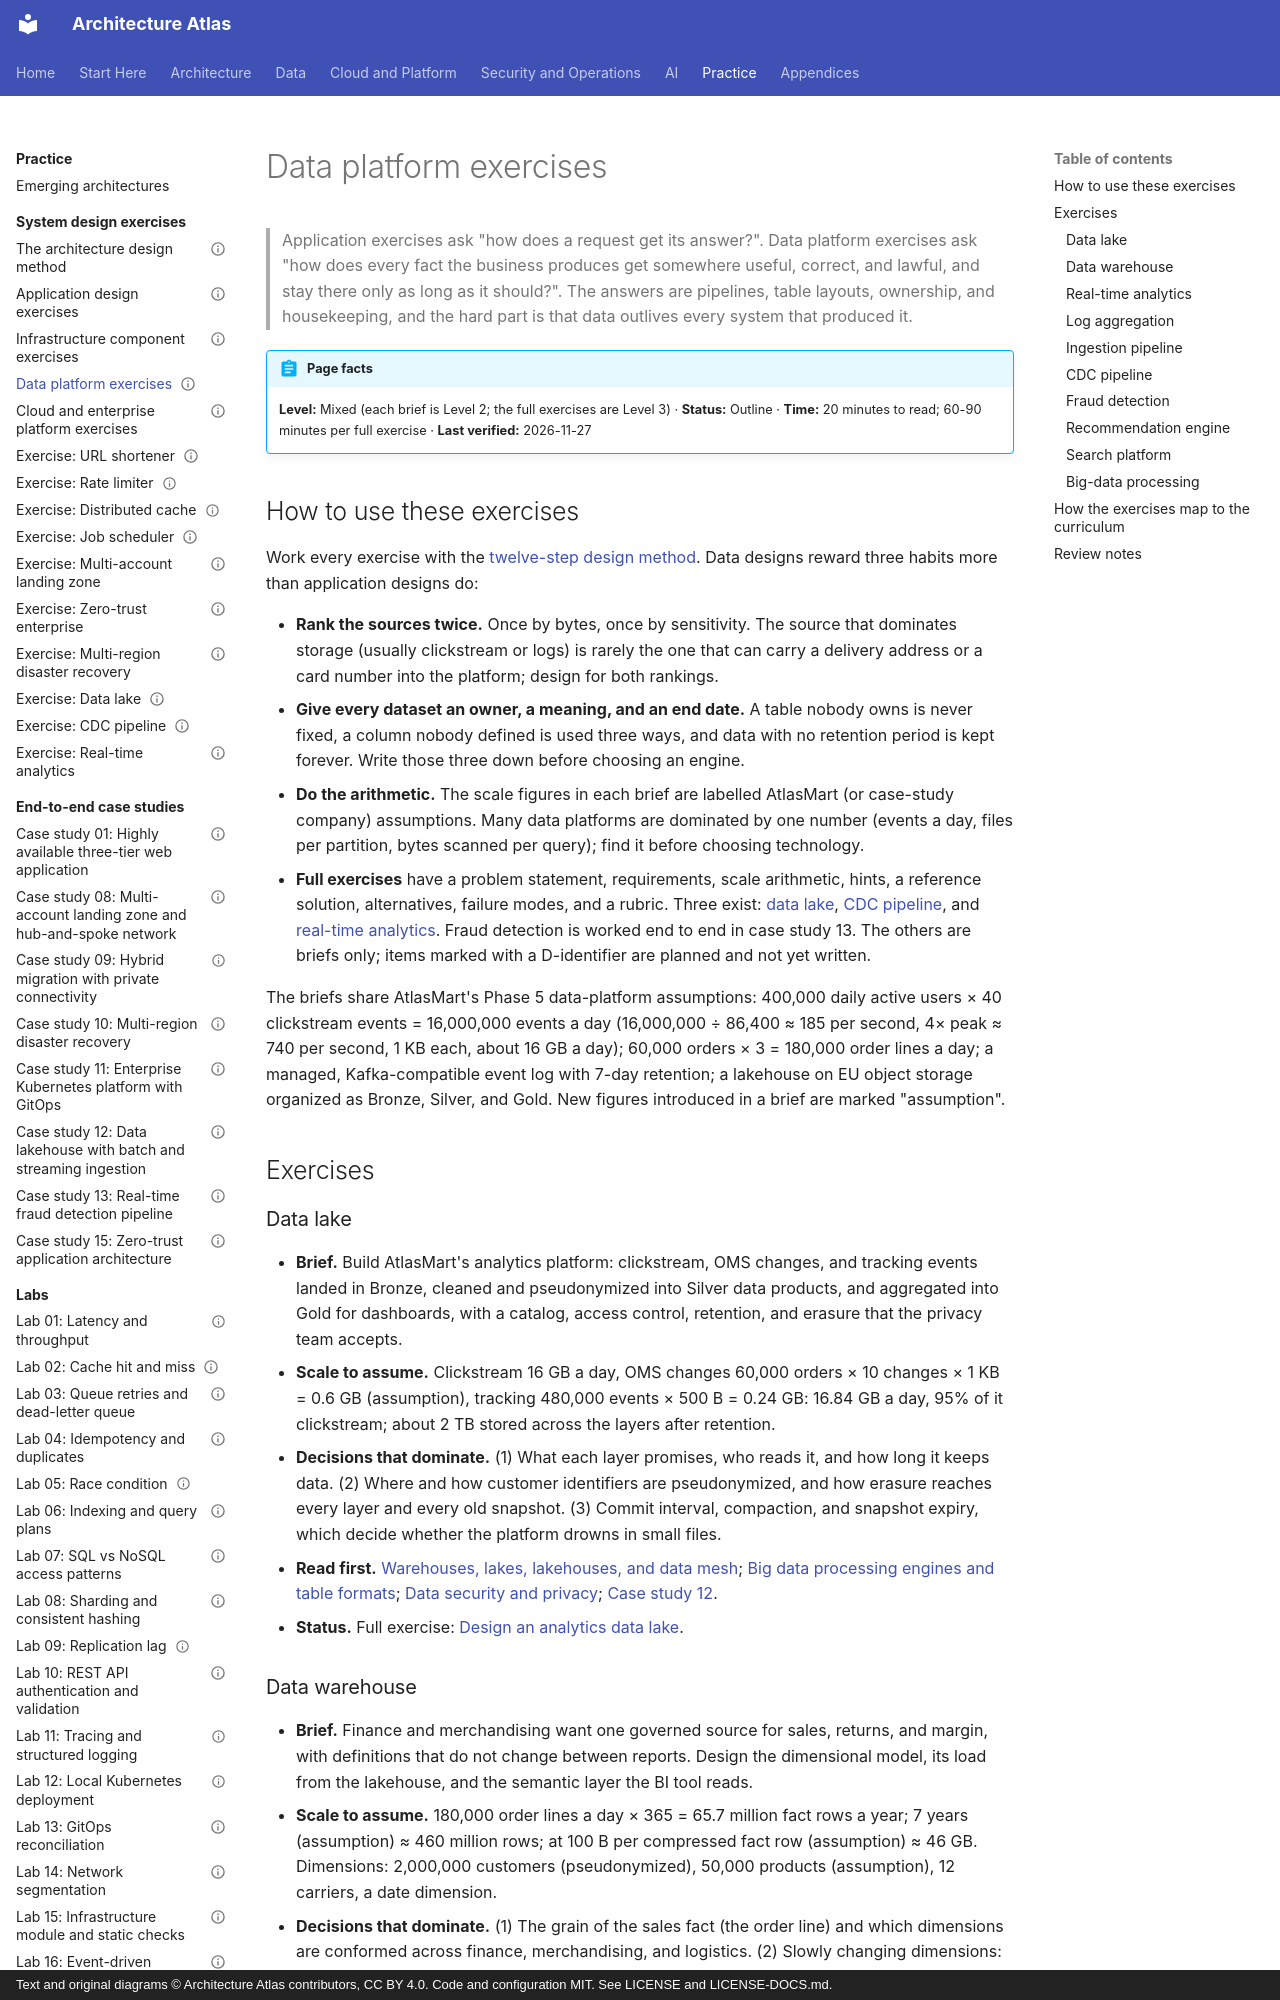

repository: vinay9354/architecture-atlas · page: system-design-exercises/data-platform-exercises/index.html · generator: mkdocs · copyright: Text and original diagrams © Architecture Atlas contributors, CC BY 4.0. Code and configuration MIT. See LICENSE and LICENSE-DOCS.md.

---
title: Data platform exercises
description: "Ten design exercises for data platforms: data lake, warehouse, real-time analytics, log aggregation, ingestion, CDC, fraud detection, recommendations, search, and big-data processing."
domain: "Architecture problem-solving exercises"
level: Mixed
status: Outline
estimated_time: "20 minutes"
last_verified: 2026-11-27
coverage_ids:
  - D29-T03
tags:
  - system-design-exercises
  - data-engineering-and-analytics
  - messaging-and-streaming
  - data-governance
  - level-2-apply
  - level-3-architect
---

# Data platform exercises

> Application exercises ask "how does a request get its answer?". Data platform exercises ask "how
> does every fact the business produces get somewhere useful, correct, and lawful, and stay there
> only as long as it should?". The answers are pipelines, table layouts, ownership, and
> housekeeping, and the hard part is that data outlives every system that produced it.

!!! abstract "Page facts"
    **Level:** Mixed (each brief is Level 2; the full exercises are Level 3) · **Status:** Outline ·
    **Time:** 20 minutes to read; 60-90 minutes per full exercise · **Last verified:** 2026-11-27

## How to use these exercises

Work every exercise with the [twelve-step design method](design-method.md). Data designs reward
three habits more than application designs do:

- **Rank the sources twice.** Once by bytes, once by sensitivity. The source that dominates storage
  (usually clickstream or logs) is rarely the one that can carry a delivery address or a card number
  into the platform; design for both rankings.
- **Give every dataset an owner, a meaning, and an end date.** A table nobody owns is never fixed, a
  column nobody defined is used three ways, and data with no retention period is kept forever. Write
  those three down before choosing an engine.
- **Do the arithmetic.** The scale figures in each brief are labelled AtlasMart (or case-study
  company) assumptions. Many data platforms are dominated by one number (events a day, files per
  partition, bytes scanned per query); find it before choosing technology.
- **Full exercises** have a problem statement, requirements, scale arithmetic, hints, a reference
  solution, alternatives, failure modes, and a rubric. Three exist: [data lake](data-lake.md),
  [CDC pipeline](cdc-pipeline.md), and [real-time analytics](real-time-analytics.md). Fraud
  detection is worked end to end in case study 13. The others are briefs only; items marked with a
  D-identifier are planned and not yet written.

The briefs share AtlasMart's Phase 5 data-platform assumptions: 400,000 daily active users × 40
clickstream events = 16,000,000 events a day (16,000,000 ÷ 86,400 ≈ 185 per second, 4× peak ≈ 740
per second, 1 KB each, about 16 GB a day); 60,000 orders × 3 = 180,000 order lines a day; a managed,
Kafka-compatible event log with 7-day retention; a lakehouse on EU object storage organized as
Bronze, Silver, and Gold. New figures introduced in a brief are marked "assumption".

## Exercises

### Data lake

- **Brief.** Build AtlasMart's analytics platform: clickstream, OMS changes, and tracking events
  landed in Bronze, cleaned and pseudonymized into Silver data products, and aggregated into Gold for
  dashboards, with a catalog, access control, retention, and erasure that the privacy team accepts.
- **Scale to assume.** Clickstream 16 GB a day, OMS changes 60,000 orders × 10 changes × 1 KB =
  0.6 GB (assumption), tracking 480,000 events × 500 B = 0.24 GB: 16.84 GB a day, 95% of it
  clickstream; about 2 TB stored across the layers after retention.
- **Decisions that dominate.** (1) What each layer promises, who reads it, and how long it keeps
  data. (2) Where and how customer identifiers are pseudonymized, and how erasure reaches every
  layer and every old snapshot. (3) Commit interval, compaction, and snapshot expiry, which decide
  whether the platform drowns in small files.
- **Read first.** [Warehouses, lakes, lakehouses, and data mesh](../data-engineering-and-analytics/warehouses-lakes-lakehouses-and-data-mesh.md);
  [Big data processing engines and table formats](../data-engineering-and-analytics/big-data-processing-engines-and-table-formats.md);
  [Data security and privacy](../security-architecture/data-security-and-privacy.md);
  [Case study 12](../end-to-end-case-studies/cs-12-data-lakehouse-with-batch-and-streaming-ingestion.md).
- **Status.** Full exercise: [Design an analytics data lake](data-lake.md).
